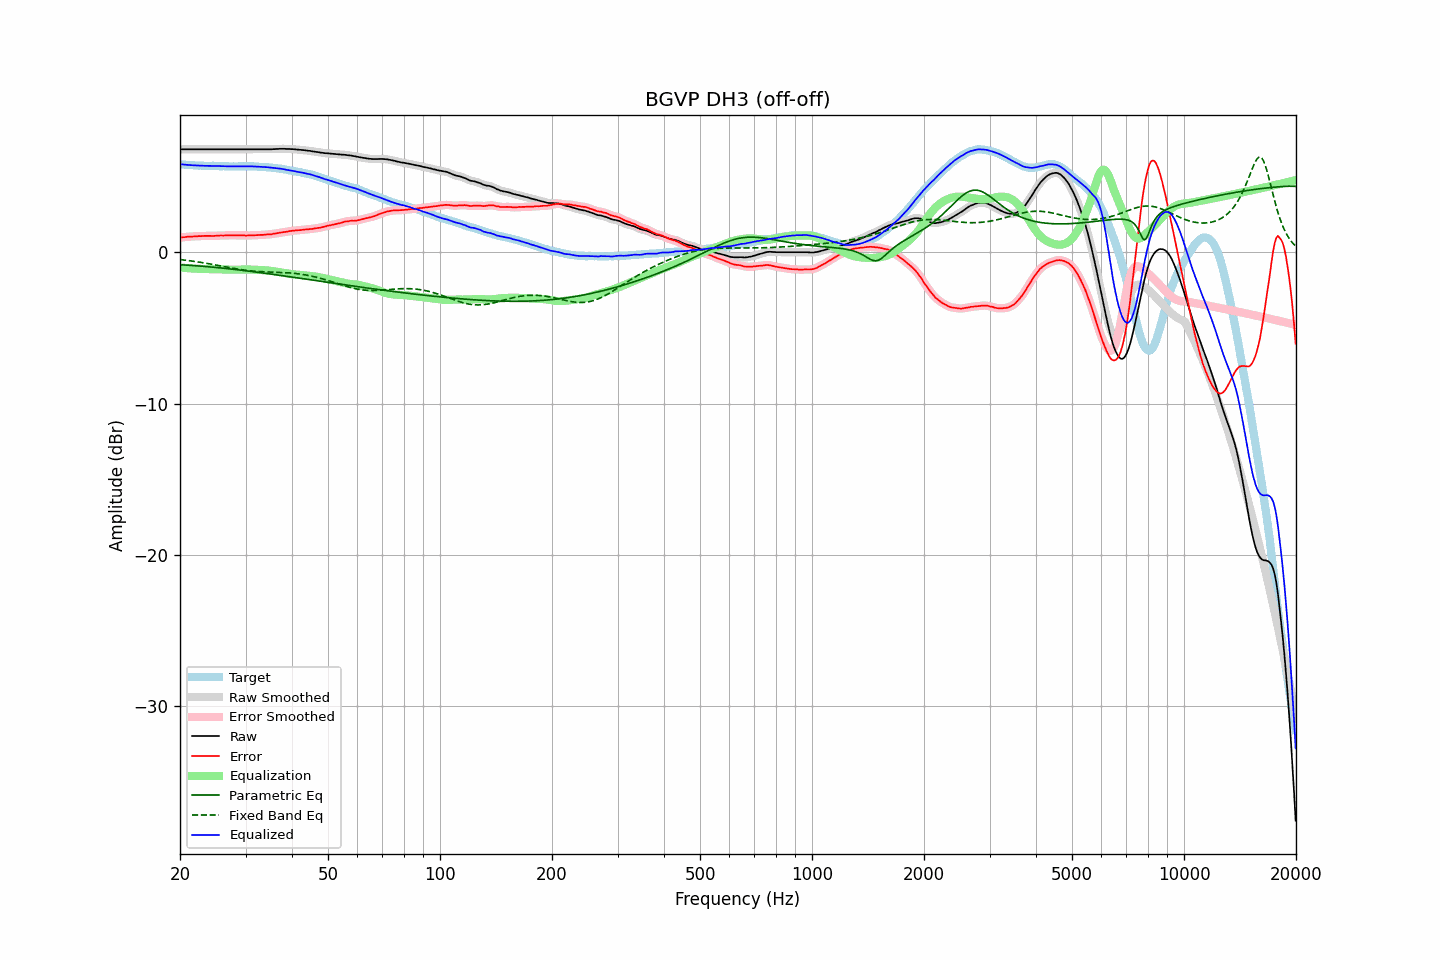

Source data for this figure (header and first rows):
frequency, raw, error, smoothed, error_smoothed, equalization, parametric_eq, fixed_band_eq, equalized_raw, equalized_smoothed, target
20.00, 6.83, 0.98, 6.83, 0.99, -0.99, -0.81, -0.47, 5.84, 5.84, 5.85
20.20, 6.83, 1.00, 6.83, 1.00, -1.00, -0.82, -0.48, 5.83, 5.83, 5.83
20.40, 6.83, 1.01, 6.83, 1.01, -1.01, -0.82, -0.49, 5.82, 5.82, 5.82
20.61, 6.83, 1.01, 6.83, 1.02, -1.02, -0.83, -0.51, 5.81, 5.81, 5.82
20.81, 6.83, 1.03, 6.83, 1.03, -1.03, -0.83, -0.52, 5.80, 5.80, 5.80
21.02, 6.83, 1.04, 6.83, 1.04, -1.04, -0.84, -0.53, 5.79, 5.79, 5.79
21.23, 6.83, 1.05, 6.83, 1.05, -1.05, -0.85, -0.55, 5.78, 5.78, 5.78
21.44, 6.83, 1.04, 6.83, 1.05, -1.05, -0.85, -0.56, 5.78, 5.78, 5.79
21.66, 6.83, 1.05, 6.83, 1.06, -1.06, -0.86, -0.58, 5.77, 5.77, 5.78
21.87, 6.83, 1.07, 6.83, 1.06, -1.07, -0.87, -0.59, 5.76, 5.76, 5.76
22.09, 6.83, 1.08, 6.83, 1.07, -1.07, -0.88, -0.61, 5.76, 5.76, 5.75
22.31, 6.83, 1.08, 6.83, 1.08, -1.08, -0.89, -0.62, 5.75, 5.75, 5.75
22.54, 6.83, 1.09, 6.83, 1.08, -1.08, -0.89, -0.64, 5.75, 5.75, 5.74
22.76, 6.83, 1.08, 6.83, 1.08, -1.09, -0.90, -0.66, 5.74, 5.74, 5.75
22.99, 6.83, 1.09, 6.83, 1.09, -1.09, -0.91, -0.67, 5.74, 5.74, 5.74
23.22, 6.83, 1.10, 6.83, 1.09, -1.09, -0.92, -0.69, 5.74, 5.74, 5.73
23.45, 6.83, 1.10, 6.83, 1.10, -1.09, -0.93, -0.71, 5.74, 5.74, 5.73
23.69, 6.83, 1.10, 6.83, 1.10, -1.10, -0.94, -0.73, 5.73, 5.73, 5.73
23.92, 6.83, 1.10, 6.83, 1.10, -1.10, -0.95, -0.74, 5.73, 5.73, 5.73
24.16, 6.83, 1.10, 6.83, 1.10, -1.10, -0.96, -0.76, 5.73, 5.73, 5.73
24.40, 6.83, 1.09, 6.83, 1.09, -1.10, -0.97, -0.78, 5.73, 5.73, 5.74
24.65, 6.83, 1.09, 6.83, 1.10, -1.10, -0.98, -0.80, 5.73, 5.73, 5.74
24.89, 6.83, 1.10, 6.83, 1.10, -1.11, -0.99, -0.82, 5.72, 5.72, 5.73
25.14, 6.83, 1.11, 6.83, 1.11, -1.11, -1.00, -0.84, 5.72, 5.72, 5.72
25.39, 6.83, 1.11, 6.83, 1.12, -1.11, -1.01, -0.86, 5.72, 5.72, 5.72
25.65, 6.83, 1.13, 6.83, 1.12, -1.12, -1.02, -0.88, 5.71, 5.71, 5.70
25.91, 6.83, 1.13, 6.83, 1.12, -1.12, -1.03, -0.90, 5.71, 5.71, 5.70
26.16, 6.83, 1.12, 6.83, 1.12, -1.13, -1.04, -0.92, 5.70, 5.70, 5.71
26.43, 6.83, 1.13, 6.83, 1.12, -1.13, -1.05, -0.94, 5.70, 5.70, 5.70
26.69, 6.83, 1.13, 6.83, 1.13, -1.13, -1.06, -0.96, 5.70, 5.70, 5.70
26.96, 6.83, 1.13, 6.83, 1.14, -1.13, -1.07, -0.98, 5.70, 5.70, 5.70
27.23, 6.83, 1.14, 6.83, 1.14, -1.13, -1.09, -1.00, 5.70, 5.70, 5.69
27.50, 6.83, 1.14, 6.83, 1.14, -1.14, -1.10, -1.02, 5.69, 5.69, 5.69
27.77, 6.83, 1.13, 6.83, 1.14, -1.14, -1.11, -1.04, 5.69, 5.69, 5.70
28.05, 6.83, 1.13, 6.83, 1.14, -1.14, -1.12, -1.06, 5.69, 5.69, 5.70
28.33, 6.83, 1.14, 6.83, 1.13, -1.14, -1.13, -1.08, 5.69, 5.69, 5.69
28.62, 6.83, 1.14, 6.83, 1.13, -1.13, -1.15, -1.10, 5.70, 5.70, 5.69
28.90, 6.83, 1.13, 6.83, 1.13, -1.13, -1.16, -1.12, 5.70, 5.70, 5.70
29.19, 6.83, 1.13, 6.83, 1.13, -1.13, -1.17, -1.13, 5.70, 5.70, 5.70
29.48, 6.83, 1.13, 6.83, 1.13, -1.13, -1.18, -1.15, 5.70, 5.70, 5.70
29.78, 6.83, 1.13, 6.83, 1.13, -1.13, -1.20, -1.16, 5.70, 5.70, 5.70
30.08, 6.83, 1.12, 6.83, 1.12, -1.13, -1.21, -1.18, 5.70, 5.70, 5.71
30.38, 6.83, 1.13, 6.83, 1.12, -1.13, -1.22, -1.19, 5.70, 5.70, 5.70
30.68, 6.83, 1.13, 6.83, 1.13, -1.13, -1.24, -1.20, 5.70, 5.70, 5.70
30.99, 6.83, 1.13, 6.83, 1.13, -1.13, -1.25, -1.22, 5.70, 5.70, 5.70
31.30, 6.83, 1.13, 6.83, 1.13, -1.13, -1.26, -1.23, 5.70, 5.70, 5.70
31.61, 6.83, 1.13, 6.83, 1.14, -1.14, -1.28, -1.24, 5.69, 5.69, 5.70
31.93, 6.83, 1.15, 6.83, 1.14, -1.14, -1.29, -1.24, 5.69, 5.69, 5.68
32.24, 6.83, 1.15, 6.83, 1.15, -1.15, -1.30, -1.25, 5.68, 5.68, 5.68
32.57, 6.83, 1.16, 6.83, 1.16, -1.15, -1.32, -1.26, 5.68, 5.68, 5.67
32.89, 6.83, 1.16, 6.83, 1.16, -1.16, -1.33, -1.27, 5.67, 5.67, 5.67
33.22, 6.83, 1.16, 6.83, 1.17, -1.17, -1.35, -1.27, 5.66, 5.66, 5.67
33.55, 6.83, 1.17, 6.83, 1.17, -1.17, -1.36, -1.28, 5.66, 5.66, 5.66
33.89, 6.83, 1.18, 6.83, 1.18, -1.18, -1.38, -1.28, 5.65, 5.65, 5.65
34.23, 6.83, 1.19, 6.83, 1.19, -1.19, -1.39, -1.29, 5.64, 5.64, 5.64
34.57, 6.83, 1.20, 6.83, 1.19, -1.20, -1.40, -1.29, 5.63, 5.63, 5.63
34.92, 6.83, 1.21, 6.83, 1.20, -1.21, -1.42, -1.29, 5.62, 5.62, 5.62
35.27, 6.83, 1.20, 6.83, 1.22, -1.22, -1.43, -1.30, 5.61, 5.61, 5.63
35.62, 6.84, 1.24, 6.84, 1.23, -1.24, -1.45, -1.30, 5.60, 5.60, 5.60
35.97, 6.84, 1.25, 6.84, 1.25, -1.25, -1.46, -1.30, 5.59, 5.59, 5.59
... 635 more rows
